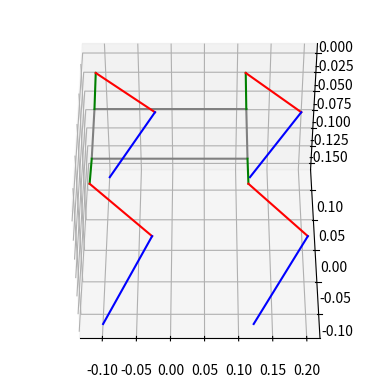
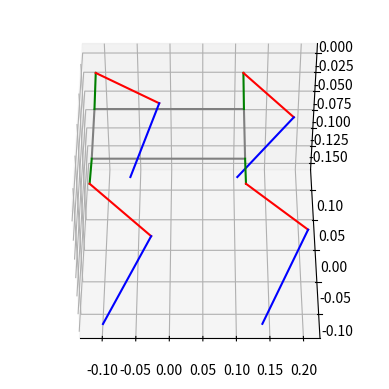

Reproduce these figures in Python, in order.
# -*- coding: utf-8 -*-
"""
Created on Thu Jul 30 10:42:43 2020

@author: liorfa
"""
import matplotlib.pyplot as plt
import numpy as np

from mpl_toolkits import mplot3d
# Import the PCA9685 module.
#import Adafruit_PCA9685


# import random 

#Transformation constant

T_DR=np.pi/180
T_RS=500/np.pi

# Add some code
x = 1
x += 1

# Defining the spot class
class Spot:
    def __init__(self, Shin_L,Thigh_L,Hip_L,Body_W,Body_L):
        # fig = plt.figure()
        # self.ax = plt.axes(projection='3d')
        
        #Initialization of the servo expantion board
        #self.pwm=Adafruit_PCA9685.PCA9685()
        #self.pwm.set_pwm_freq(60)
        
        # step size for iterative inverse kinematic calculation
        self.S_inc=0.01 #defined in meters
        
        #Initialized position
        self.pos=np.array([0,0,0])
        # The continuous walking gates
        self.Walk_D=0.05
        self.Walk_L=0.03
        self.Walk_Se=[0,3,1,2] #sequence of walking legs
        
        self.Current_swing=5
        self.Vel_Dir=np.array([0,0,0]) # A three dimentional vecote indicating the referance direction of walking
        self.Goal=np.array([0.5,0,0])
        
        #these are the linkage length of the robot, in general they should be fixed
        self.S_L = Shin_L
        self.T_L = Thigh_L
        self.H_L=Hip_L
        self.B_W=Body_W
        self.B_L=Body_L
        
        # # Base angles---Home position     
        # self.Servo_Cmd=0*np.array([250,530,440,480,230,270,290,500,490,480,200,320])
        self.Joint_Ang=np.array([180,-145,10,180,-145,-10,180,-145,10,180,-145,-10])*T_DR

        # #Base values
        # self.Servo_Cmd_base=np.array([270,520,430,450,250,270,290,530,450,470,200,300])
        # self.Joint_Ang_base=np.array([90 ,-90,0  , 90,-90,0  ,90,-90 ,0  ,90,-90 ,0])*T_DR
        # self.Direction=np.array([1,1,-1,-1,-1,-1,1,1,-1,-1,-1,-1])
        
        # Initialize the positions of the joints w.r.t. the initial angles 
        self.LF_Forw_kin()
        self.RF_Forw_kin()
        self.LR_Forw_kin()
        self.RR_Forw_kin()
        self.Feet_array()
       
        # #Initializing the motor commands 
        # for i in range(0,4,1):
        #     self.Servo_Cmd_update(i)
        
        
        # # Workspace parameters
        # Xp=0.2
        # Xn=-0.2
        # Yp=0.2
        # Yn=-0.28
        # Zp=0.25
        # Zn=-0.25
        # #Setting the workspace for each leg
        # # LF
        # Up=np.array([[Xp,Yp,Zp],[Xp,-Yn,Zp],[Xp,Yp,Zp],[Xp,-Yn,Zp]])
        # Down=np.array([[Xn,Yn,Zn],[Xn,-Yp,Zn],[Xn,Yn,Zn],[Xn,-Yp,Zn]])
        # self.Upper_bnd=Up+self.F_pos
        # self.Lower_bnd=Down+self.F_pos
        
        # self.LF_bound_X=np.array([Xn,Xp])+self.LF_F_pos[0]
        # self.LF_bound_Y=np.array([Yn,Yp])+self.LF_F_pos[1]
        # self.LF_bound_Z=np.array([Zn,Zp])+self.LF_F_pos[2]
        # # RF  
        # self.RF_bound_X=np.array([Xn,Xp])+self.RF_F_pos[0]
        # self.RF_bound_Y=-np.array([Yn,Yp])+self.RF_F_pos[1]
        # self.RF_bound_Z=np.array([Zn,Zp])+self.RF_F_pos[2]
        # # LR
        # self.LR_bound_X=np.array([Xn,Xp])+self.LR_F_pos[0]
        # self.LR_bound_Y=np.array([Yn,Yp])+self.LR_F_pos[1]
        # self.LR_bound_Z=np.array([Zn,Zp])+self.LR_F_pos[2]
        # # RR
        # self.RR_bound_X=np.array([Xn,Xp])+self.RR_F_pos[0]
        # self.RR_bound_Y=-np.array([Yn,Yp])+self.RR_F_pos[1]
        # self.RR_bound_Z=np.array([Zn,Zp])+self.RR_F_pos[2]
    
            
        self.LF_bound_check=np.array([0,0,0])
        self.RF_bound_check=np.array([0,0,0])
        self.LR_bound_check=np.array([0,0,0])
        self.RR_bound_check=np.array([0,0,0])
    def Feet_array(self):
        self.F_pos=np.array([self.LF_F_pos[0:3],self.RF_F_pos[0:3],self.LR_F_pos[0:3],self.RR_F_pos[0:3]])
        
    # def Servo_Cmd_update(self,m):
    #     for i in range(m*3,3*(m+1),1):
            
    #         self.Servo_Cmd[i]=self.Servo_Cmd_base[i]+T_RS*self.Direction[i]*(self.Joint_Ang[i]-(self.Joint_Ang_base[i]))
    #         self.pwm.set_pwm(i, 0, int(self.Servo_Cmd[i]))
    #         time.sleep(0.1)
    #         #print(i)
    #         #print(self.Joint_Ang[i]/T_DR)
    #         #print(self.Servo_Cmd[i])
            
    
        
    #self.Body_Attitude(0,0,0)
    # def check_workspace(self,D,leg):
    #     X=self.F_pos[leg,:]+D #progected pos
    #     Up=self.Upper_bnd[leg,:]
    #     Down=self.Lower_bnd[leg,:]
    #     print(X)
    #     print(Up)
    #     print(Down)
    #     DDx=np.array([0,0,0])
    #     u=Up-X
    #     u[u>0]=0
    #     d=X-Down
    #     d[d>0]=0
    #     DDx=u-d
    #     print(DDx)
    #     c=sum(DDx!=0)
    #     return [DDx,c];
      
        
    def LF_Forw_kin(self):
        
        #Soulder transformatiom
        T01 =np.array([[1,0,0,self.B_L/2],[0,np.cos(self.Joint_Ang[2]),-np.sin(self.Joint_Ang[2]),self.B_W/2],[0,np.sin(self.Joint_Ang[2]),np.cos(self.Joint_Ang[2]),0],[0,0,0,1]])
        #Hip transformation
        T12 =np.array([[np.cos(self.Joint_Ang[1]),0,np.sin(self.Joint_Ang[1]),0],[0,1,0,self.H_L],[-np.sin(self.Joint_Ang[1]),0,np.cos(self.Joint_Ang[1]),0],[0,0,0,1]])
        #knee transformation
        T23 =np.array([[np.cos(self.Joint_Ang[0]),0,np.sin(self.Joint_Ang[0]),-self.T_L],[0,1,0,0],[-np.sin(self.Joint_Ang[0]),0,np.cos(self.Joint_Ang[0]),0],[0,0,0,1]])
        
        #The Jackobian LF
        DT01=np.array([[0,0,0,0],[0,-np.sin(self.Joint_Ang[2]),-np.cos(self.Joint_Ang[2]),0],[0,np.cos(self.Joint_Ang[2]),-np.sin(self.Joint_Ang[2]),0],[0,0,0,0]])
        DT12=np.array([[-np.sin(self.Joint_Ang[1]),0,np.cos(self.Joint_Ang[1]),0],[0,0,0,0],[-np.cos(self.Joint_Ang[1]),0,-np.sin(self.Joint_Ang[1]),0],[0,0,0,0]])
        DT23=np.array([[-np.sin(self.Joint_Ang[0]),0,np.cos(self.Joint_Ang[0]),0],[0,0,0,0],[-np.cos(self.Joint_Ang[0]),0,-np.sin(self.Joint_Ang[0]),0],[0,0,0,0]])
        J1=np.matmul(DT01,np.matmul(T12,np.matmul(T23,np.array([0,0,-self.S_L,1]))))
        J2=np.matmul(T01,np.matmul(DT12,np.matmul(T23,np.array([0,0,-self.S_L,1]))))
        J3=np.matmul(T01,np.matmul(T12,np.matmul(DT23,np.array([0,0,-self.S_L,1]))))
        
        J=np.array([J3,J2,J1])
        J=np.transpose(J)
        J=J[0:3,0:3]
        self.LF_J=J
        self.LF_inv_J=np.linalg.inv(J)
       
        # shoulder location
        self.LF_S_pos=np.matmul(T01,np.matmul(T12,np.array([0,0,0,1])))
        # knee location
        self.LF_K_pos=np.matmul(T01,np.matmul(T12,np.matmul(T23,np.array([0,0,0,1]))))
        #foot location
        self.LF_F_pos=np.matmul(T01,np.matmul(T12,np.matmul(T23,np.array([0,0,-self.S_L,1]))))
        
        #self.ax.plot3D([self.LF_F_pos[0]],[self.LF_F_pos[1]],[self.LF_F_pos[2]],'k*')
       
    def LF_Inv_kin(self,DX):
        # [DDx,c]=self.check_workspace(DX,0)
        # DX=DX+DDx
        # self.LF_WC=c
        
        # Partition of the step size by the predetermined increment
        XF=np.array([self.LF_F_pos[0]+DX[0],self.LF_F_pos[1]+DX[1],self.LF_F_pos[2]+DX[2]])
        S=np.sqrt(DX.dot(DX))
        step_num=int(S/self.S_inc)+1
        dx=DX/step_num;
        
        for i in range(0,step_num,1):
            X=np.array([self.LF_F_pos[0],self.LF_F_pos[1],self.LF_F_pos[2]])
            dx=(XF-X)/(step_num-i)
            #print(dx)
            DT=np.matmul(self.LF_inv_J,dx)
            #print(DT)
            self.Joint_Ang[2]+=DT[2]
            self.Joint_Ang[1]+=DT[1]
            self.Joint_Ang[0]+=DT[0]
            self.LF_Forw_kin()
        
        #print([self.Joint_Ang[0]/T_DR,self.Joint_Ang[1]/T_DR,self.Joint_Ang[2]/T_DR])
        # self.Servo_Cmd_update(0)

     
    def RF_Forw_kin(self):        
        #Soulder transformatiom
        T01=np.array([[1,0,0,self.B_L/2],[0,np.cos(self.Joint_Ang[5]),-np.sin(self.Joint_Ang[5]),-self.B_W/2],[0,np.sin(self.Joint_Ang[5]),np.cos(self.Joint_Ang[5]),0],[0,0,0,1]])
        #Hip transformation
        T12=np.array([[np.cos(self.Joint_Ang[4]),0,np.sin(self.Joint_Ang[4]),0],[0,1,0,-self.H_L],[-np.sin(self.Joint_Ang[4]),0,np.cos(self.Joint_Ang[4]),0],[0,0,0,1]])
        #knee transformation
        T23=np.array([[np.cos(self.Joint_Ang[3]),0,np.sin(self.Joint_Ang[3]),-self.T_L],[0,1,0,0],[-np.sin(self.Joint_Ang[3]),0,np.cos(self.Joint_Ang[3]),0],[0,0,0,1]])
        
        
        #The Jackobian
        DT01=np.array([[0,0,0,0],[0,-np.sin(self.Joint_Ang[5]),-np.cos(self.Joint_Ang[5]),0],[0,np.cos(self.Joint_Ang[5]),-np.sin(self.Joint_Ang[5]),0],[0,0,0,0]])
        DT12=np.array([[-np.sin(self.Joint_Ang[4]),0,np.cos(self.Joint_Ang[4]),0],[0,0,0,0],[-np.cos(self.Joint_Ang[4]),0,-np.sin(self.Joint_Ang[4]),0],[0,0,0,0]])
        DT23=np.array([[-np.sin(self.Joint_Ang[3]),0,np.cos(self.Joint_Ang[3]),0],[0,0,0,0],[-np.cos(self.Joint_Ang[3]),0,-np.sin(self.Joint_Ang[3]),0],[0,0,0,0]])
        J1=np.matmul(DT01,np.matmul(T12,np.matmul(T23,np.array([0,0,-self.S_L,1]))))
        J2=np.matmul(T01,np.matmul(DT12,np.matmul(T23,np.array([0,0,-self.S_L,1]))))
        J3=np.matmul(T01,np.matmul(T12,np.matmul(DT23,np.array([0,0,-self.S_L,1]))))
        
        J=np.array([J3,J2,J1])
        # print(J)
        J=np.transpose(J)
        J=J[0:3,0:3]
        self.RF_J=J
        self.RF_inv_J=np.linalg.inv(J)
        
        # shoulder location
        self.RF_S_pos=np.matmul(T01,np.matmul(T12,np.array([0,0,0,1])))
        # knee location
        self.RF_K_pos=np.matmul(T01,np.matmul(T12,np.matmul(T23,np.array([0,0,0,1]))))
        #foot location
        self.RF_F_pos=np.matmul(T01,np.matmul(T12,np.matmul(T23,np.array([0,0,-self.S_L,1]))))
        #self.ax.plot3D([self.RF_F_pos[0]],[self.RF_F_pos[1]],[self.RF_F_pos[2]],'b*')

    def RF_Inv_kin(self,DX):
        # [DDx,c]=self.check_workspace(DX,1)
        # DX=DX+DDx
        # self.RF_WC=c
        # Partition of the step size by the predetermined increment
        XF=np.array([self.RF_F_pos[0]+DX[0],self.RF_F_pos[1]+DX[1],self.RF_F_pos[2]+DX[2]])
        S=np.sqrt(DX.dot(DX))
        step_num=int(S/self.S_inc)+1
        dx=DX/step_num;
        
        for i in range(0,step_num,1):
            X=np.array([self.RF_F_pos[0],self.RF_F_pos[1],self.RF_F_pos[2]])
            dx=(XF-X)/(step_num-i)
            DT=np.matmul(self.RF_inv_J,dx)
            self.Joint_Ang[5]+=DT[2]
            self.Joint_Ang[4]+=DT[1]
            self.Joint_Ang[3]+=DT[0]
            self.RF_Forw_kin()
        
        # self.Servo_Cmd_update(1)
        
    def LR_Forw_kin(self):
        
        #Soulder transformatiom
        T01=np.array([[1,0,0,-self.B_L/2],[0,np.cos(self.Joint_Ang[8]),-np.sin(self.Joint_Ang[8]),self.B_W/2],[0,np.sin(self.Joint_Ang[8]),np.cos(self.Joint_Ang[8]),0],[0,0,0,1]])
        #Hip transformation
        T12=np.array([[np.cos(self.Joint_Ang[7]),0,np.sin(self.Joint_Ang[7]),0],[0,1,0,self.H_L],[-np.sin(self.Joint_Ang[7]),0,np.cos(self.Joint_Ang[7]),0],[0,0,0,1]])
        #knee transformation
        T23=np.array([[np.cos(self.Joint_Ang[6]),0,np.sin(self.Joint_Ang[6]),-self.T_L],[0,1,0,0],[-np.sin(self.Joint_Ang[6]),0,np.cos(self.Joint_Ang[6]),0],[0,0,0,1]])
         #The Jackobian
        DT01=np.array([[0,0,0,0],[0,-np.sin(self.Joint_Ang[8]),-np.cos(self.Joint_Ang[8]),0],[0,np.cos(self.Joint_Ang[8]),-np.sin(self.Joint_Ang[8]),0],[0,0,0,0]])
        DT12=np.array([[-np.sin(self.Joint_Ang[7]),0,np.cos(self.Joint_Ang[7]),0],[0,0,0,0],[-np.cos(self.Joint_Ang[7]),0,-np.sin(self.Joint_Ang[7]),0],[0,0,0,0]])
        DT23=np.array([[-np.sin(self.Joint_Ang[6]),0,np.cos(self.Joint_Ang[6]),0],[0,0,0,0],[-np.cos(self.Joint_Ang[6]),0,-np.sin(self.Joint_Ang[6]),0],[0,0,0,0]])
        J1=np.matmul(DT01,np.matmul(T12,np.matmul(T23,np.array([0,0,-self.S_L,1]))))
        J2=np.matmul(T01,np.matmul(DT12,np.matmul(T23,np.array([0,0,-self.S_L,1]))))
        J3=np.matmul(T01,np.matmul(T12,np.matmul(DT23,np.array([0,0,-self.S_L,1]))))
        J=np.array([J3,J2,J1])
        # print(J)
        J=np.transpose(J)
        J=J[0:3,0:3]
        self.LR_J=J
        self.LR_inv_J=np.linalg.inv(J)
        
        # shoulder location
        self.LR_S_pos=np.matmul(T01,np.matmul(T12,np.array([0,0,0,1])))
        # knee location
        self.LR_K_pos=np.matmul(T01,np.matmul(T12,np.matmul(T23,np.array([0,0,0,1]))))
        #foot location
        self.LR_F_pos=np.matmul(T01,np.matmul(T12,np.matmul(T23,np.array([0,0,-self.S_L,1]))))
        #self.ax.plot3D([self.LR_F_pos[0]],[self.LR_F_pos[1]],[self.LR_F_pos[2]],'g*')
        
    def LR_Inv_kin(self,DX):
        # [DDx,c]=self.check_workspace(DX,2)
        # DX=DX+DDx
        # self.LR_WC=c
        # Partition of the step size by the predetermined increment
        XF=np.array([self.LR_F_pos[0]+DX[0],self.LR_F_pos[1]+DX[1],self.LR_F_pos[2]+DX[2]])
        S=np.sqrt(DX.dot(DX))
        step_num=int(S/self.S_inc)+1
        dx=DX/step_num;
        
        for i in range(0,step_num,1):
            X=np.array([self.LR_F_pos[0],self.LR_F_pos[1],self.LR_F_pos[2]])
            dx=(XF-X)/(step_num-i)
            DT=np.matmul(self.LR_inv_J,dx)
            self.Joint_Ang[8]+=DT[2]
            self.Joint_Ang[7]+=DT[1]
            self.Joint_Ang[6]+=DT[0]
            self.LR_Forw_kin()
        
        # self.Servo_Cmd_update(2)
        
    def RR_Forw_kin(self):
        
        #Soulder transformatiom
        T01=np.array([[1,0,0,-self.B_L/2],[0,np.cos(self.Joint_Ang[11]),-np.sin(self.Joint_Ang[11]),-self.B_W/2],[0,np.sin(self.Joint_Ang[11]),np.cos(self.Joint_Ang[11]),0],[0,0,0,1]])
        #Hip transformation
        T12=np.array([[np.cos(self.Joint_Ang[10]),0,np.sin(self.Joint_Ang[10]),0],[0,1,0,-self.H_L],[-np.sin(self.Joint_Ang[10]),0,np.cos(self.Joint_Ang[10]),0],[0,0,0,1]])
        #knee transformation
        T23=np.array([[np.cos(self.Joint_Ang[9]),0,np.sin(self.Joint_Ang[9]),-self.T_L],[0,1,0,0],[-np.sin(self.Joint_Ang[9]),0,np.cos(self.Joint_Ang[9]),0],[0,0,0,1]])
        #The Jackobian
        DT01=np.array([[0,0,0,0],[0,-np.sin(self.Joint_Ang[11]),-np.cos(self.Joint_Ang[11]),0],[0,np.cos(self.Joint_Ang[11]),-np.sin(self.Joint_Ang[11]),0],[0,0,0,0]])
        DT12=np.array([[-np.sin(self.Joint_Ang[10]),0,np.cos(self.Joint_Ang[10]),0],[0,0,0,0],[-np.cos(self.Joint_Ang[10]),0,-np.sin(self.Joint_Ang[10]),0],[0,0,0,0]])
        DT23=np.array([[-np.sin(self.Joint_Ang[9]),0,np.cos(self.Joint_Ang[9]),0],[0,0,0,0],[-np.cos(self.Joint_Ang[9]),0,-np.sin(self.Joint_Ang[9]),0],[0,0,0,0]])
        J1=np.matmul(DT01,np.matmul(T12,np.matmul(T23,np.array([0,0,-self.S_L,1]))))
        J2=np.matmul(T01,np.matmul(DT12,np.matmul(T23,np.array([0,0,-self.S_L,1]))))
        J3=np.matmul(T01,np.matmul(T12,np.matmul(DT23,np.array([0,0,-self.S_L,1]))))
        J=np.array([J3,J2,J1])
        # print(J)
        J=np.transpose(J)
        J=J[0:3,0:3]
        self.RR_J=J
        self.RR_inv_J=np.linalg.inv(J)
        
        # shoulder location
        self.RR_S_pos=np.matmul(T01,np.matmul(T12,np.array([0,0,0,1])))
        # knee location
        self.RR_K_pos=np.matmul(T01,np.matmul(T12,np.matmul(T23,np.array([0,0,0,1]))))
        #foot location
        self.RR_F_pos=np.matmul(T01,np.matmul(T12,np.matmul(T23,np.array([0,0,-self.S_L,1]))))
        #self.ax.plot3D([self.RR_F_pos[0]],[self.RR_F_pos[1]],[self.RR_F_pos[2]],'r*')

    def RR_Inv_kin(self,DX):
        # [DDx,c]=self.check_workspace(DX,3)
        # DX=DX+DDx
        # self.RR_WC=c
         # Partition of the step size by the predetermined increment
        XF=np.array([self.RR_F_pos[0]+DX[0],self.RR_F_pos[1]+DX[1],self.RR_F_pos[2]+DX[2]])
        S=np.sqrt(DX.dot(DX))
        step_num=int(S/self.S_inc)+1
        dx=DX/step_num;
        
        for i in range(0,step_num,1):
            X=np.array([self.RR_F_pos[0],self.RR_F_pos[1],self.RR_F_pos[2]])
            dx=(XF-X)/(step_num-i)
            DT=np.matmul(self.RR_inv_J,dx)
            self.Joint_Ang[11]+=DT[2]
            self.Joint_Ang[10]+=DT[1]
            self.Joint_Ang[9]+=DT[0]
            self.RR_Forw_kin()
        
        # self.Servo_Cmd_update(3)
       
        
    # def Body_Attitude(self,roll,pitch,yaw):
        
    #     #roll transformatiom
    #     T_roll=np.array([[1,0,0,0],[0,np.cos(roll),np.sin(roll),0],[0,-np.sin(roll),np.cos(roll),0],[0,0,0,1]])
    #     #pitch transformation
    #     T_pitch=np.array([[np.cos(pitch),0,-np.sin(pitch),0],[0,1,0,0],[np.sin(pitch),0,np.cos(pitch),0],[0,0,0,1]])
    #     #yaw transformation
    #     T_Yaw=np.array([[np.cos(yaw),np.sin(yaw),0,0],[-np.sin(yaw),np.cos(yaw),0,0],[0,0,1,0],[0,0,0,1]])
    #     #Foot transformation
    #     T=np.matmul(T_Yaw,np.matmul(T_pitch,T_roll))
        
    #     # shoulder locations
    #     self.LF_S_pos=np.matmul(T,self.LF_S_pos)
    #     self.RF_S_pos=np.matmul(T,self.RF_S_pos)
    #     self.LR_S_pos=np.matmul(T,self.LR_S_pos)
    #     self.RR_S_pos=np.matmul(T,self.RR_S_pos)
    #     # knee locations
    #     self.LF_K_pos=np.matmul(T,self.LF_K_pos)
    #     self.RF_K_pos=np.matmul(T,self.RF_K_pos)
    #     self.LR_K_pos=np.matmul(T,self.LR_K_pos)
    #     self.RR_K_pos=np.matmul(T,self.RR_K_pos)
    #     #foot location
    #     self.LF_F_pos=np.matmul(T,self.LF_F_pos)
    #     self.RF_F_pos=np.matmul(T,self.RF_F_pos)
    #     self.LR_F_pos=np.matmul(T,self.LR_F_pos)
    #     self.RR_F_pos=np.matmul(T,self.RR_F_pos)
        
    #This function will alternate the swinf and stance of the feets
    # def Walk_seq_controller(self):
    #     if self.Current_swing==5:
    #         self.Current_swing_ind=0
    #     else:
    #         self.Current_swing_ind+=1
    #         self.Current_swing_ind=self.Current_swing_ind % 4
        
    #     self.Current_swing=self.Walk_Se[self.Current_swing_ind]
            
            
        
    # def Motion_per_leg(self):
    #     #First lift swing leg
    #     DX=np.array([0,0,self.Walk_L])
    #     if self.Current_swing==0:
    #         self.LF_Inv_kin(DX)
    #     elif self.Current_swing==1:
    #         self.RF_Inv_kin(DX)
    #     elif self.Current_swing==2:
    #         self.LR_Inv_kin(DX)
    #     elif self.Current_swing==3:
    #         self.RR_Inv_kin(DX)
            
    #     # Move all legs ih needed direction    
    #     DX=(self.Vel_Dir/np.linalg.norm(self.Vel_Dir))*self.Walk_D
    #     if self.Current_swing==0:
    #         self.LF_Inv_kin(DX)
    #         self.RF_Inv_kin(-DX/3)
    #         self.LR_Inv_kin(-DX/3)
    #         self.RR_Inv_kin(-DX/3)
    #     elif self.Current_swing==1:
    #         self.LF_Inv_kin(-DX/3)
    #         self.RF_Inv_kin(DX)
    #         self.LR_Inv_kin(-DX/3)
    #         self.RR_Inv_kin(-DX/3)
    #     elif self.Current_swing==2:
    #         self.LF_Inv_kin(-DX/3)
    #         self.RF_Inv_kin(-DX/3)
    #         self.LR_Inv_kin(DX)
    #         self.RR_Inv_kin(-DX/3)
    #     elif self.Current_swing==3:
    #         self.LF_Inv_kin(-DX/3)
    #         self.RF_Inv_kin(-DX/3)
    #         self.LR_Inv_kin(-DX/3)
    #         self.RR_Inv_kin(DX)
        
    #     self.pos=np.add(self.pos,DX/3)
    #     #Last place swing leg
    #     DX=np.array([0,0,-self.Walk_L])
    #     if self.Current_swing==0:
    #         self.LF_Inv_kin(DX)
    #     elif self.Current_swing==1:
    #         self.RF_Inv_kin(DX)
    #     elif self.Current_swing==2:
    #         self.LR_Inv_kin(DX)
    #     elif self.Current_swing==3:
    #         self.RR_Inv_kin(DX)
        
    
    # def Tragectory_controller(self):
    #     self.Vel_Dir=self.Goal-self.pos
    #     self.Walk_seq_controller()
    #     self. Motion_per_leg()
        









# # Define the suport functio for plotting the robots pos 
def plot_spot(A,with_box):
    
    fig = plt.figure()
    ax = plt.axes(projection='3d')
    body_x=np.array([A.B_L/2, A.B_L/2, -A.B_L/2, -A.B_L/2, A.B_L/2])
    body_y=np.array([A.B_W/2, -A.B_W/2, -A.B_W/2, A.B_W/2, A.B_W/2])
    body_z=np.array([0,0,0,0,0])
    ax.plot3D(body_x, body_y, body_z, 'gray')
    #LF
    LF_S_x=np.array([A.B_L/2,A.LF_S_pos[0]])
    LF_S_y=np.array([A.B_W/2,A.LF_S_pos[1]])
    LF_S_z=np.array([0,A.LF_S_pos[2]])
    ax.plot3D(LF_S_x, LF_S_y, LF_S_z, 'green')
    LF_H_x=np.array([A.LF_S_pos[0],A.LF_K_pos[0]])
    LF_H_y=np.array([A.LF_S_pos[1],A.LF_K_pos[1]])
    LF_H_z=np.array([A.LF_S_pos[2],A.LF_K_pos[2]])
    ax.plot3D(LF_H_x, LF_H_y, LF_H_z, 'red')
    LF_F_x=np.array([A.LF_K_pos[0],A.LF_F_pos[0]])
    LF_F_y=np.array([A.LF_K_pos[1],A.LF_F_pos[1]])
    LF_F_z=np.array([A.LF_K_pos[2],A.LF_F_pos[2]])
    ax.plot3D(LF_F_x, LF_F_y, LF_F_z, 'blue')
    #RF
    RF_S_x=np.array([A.B_L/2,A.RF_S_pos[0]])
    RF_S_y=np.array([-A.B_W/2,A.RF_S_pos[1]])
    RF_S_z=np.array([0,A.RF_S_pos[2]])
    ax.plot3D(RF_S_x, RF_S_y, RF_S_z, 'green')
    RF_H_x=np.array([A.RF_S_pos[0],A.RF_K_pos[0]])
    RF_H_y=np.array([A.RF_S_pos[1],A.RF_K_pos[1]])
    RF_H_z=np.array([A.RF_S_pos[2],A.RF_K_pos[2]])
    ax.plot3D(RF_H_x, RF_H_y, RF_H_z, 'red')
    RF_F_x=np.array([A.RF_K_pos[0],A.RF_F_pos[0]])
    RF_F_y=np.array([A.RF_K_pos[1],A.RF_F_pos[1]])
    RF_F_z=np.array([A.RF_K_pos[2],A.RF_F_pos[2]])
    ax.plot3D(RF_F_x, RF_F_y, RF_F_z, 'blue')
    #LR
    LR_S_x=np.array([-A.B_L/2,A.LR_S_pos[0]])
    LR_S_y=np.array([A.B_W/2,A.LR_S_pos[1]])
    LR_S_z=np.array([0,A.LR_S_pos[2]])
    ax.plot3D(LR_S_x, LR_S_y, LR_S_z, 'green')
    LR_H_x=np.array([A.LR_S_pos[0],A.LR_K_pos[0]])
    LR_H_y=np.array([A.LR_S_pos[1],A.LR_K_pos[1]])
    LR_H_z=np.array([A.LR_S_pos[2],A.LR_K_pos[2]])
    ax.plot3D(LR_H_x, LR_H_y, LR_H_z, 'red')
    LR_F_x=np.array([A.LR_K_pos[0],A.LR_F_pos[0]])
    LR_F_y=np.array([A.LR_K_pos[1],A.LR_F_pos[1]])
    LR_F_z=np.array([A.LR_K_pos[2],A.LR_F_pos[2]])
    ax.plot3D(LR_F_x, LR_F_y, LR_F_z, 'blue')
    #RR
    RR_S_x=np.array([-A.B_L/2, A.RR_S_pos[0]])
    RR_S_y=np.array([-A.B_W/2, A.RR_S_pos[1]])
    RR_S_z=np.array([0,A.RR_S_pos[2]])
    ax.plot3D(RR_S_x, RR_S_y, RR_S_z, 'green')
    RR_H_x=np.array([A.RR_S_pos[0],A.RR_K_pos[0]])
    RR_H_y=np.array([A.RR_S_pos[1],A.RR_K_pos[1]])
    RR_H_z=np.array([A.RR_S_pos[2],A.RR_K_pos[2]])
    ax.plot3D(RR_H_x, RR_H_y, RR_H_z, 'red')
    RR_F_x=np.array([A.RR_K_pos[0],A.RR_F_pos[0]])
    RR_F_y=np.array([A.RR_K_pos[1],A.RR_F_pos[1]])
    RR_F_z=np.array([A.RR_K_pos[2],A.RR_F_pos[2]])
    ax.plot3D(RR_F_x, RR_F_y, RR_F_z, 'blue')
    if(with_box):#plotting the legs workspace
        #LF
        for i in range(0,4):
            X=np.array([A.Lower_bnd[i,0], A.Lower_bnd[i,0], A.Upper_bnd[i,0], A.Upper_bnd[i,0], A.Lower_bnd[i,0]])
            Y=np.array([A.Lower_bnd[i,1], A.Upper_bnd[i,1], A.Upper_bnd[i,1], A.Lower_bnd[i,1], A.Lower_bnd[i,1]])
            Z=np.array([A.Lower_bnd[i,2], A.Lower_bnd[i,2], A.Lower_bnd[i,2], A.Lower_bnd[i,2], A.Lower_bnd[i,2]])
            ax.plot3D(X, Y, Z, '--c')
            Z=np.array([A.Upper_bnd[i,2], A.Upper_bnd[i,2], A.Upper_bnd[i,2], A.Upper_bnd[i,2], A.Upper_bnd[i,2]])
            ax.plot3D(X, Y, Z, '--c')
            X=np.array([A.Lower_bnd[i,0], A.Lower_bnd[i,0], A.Lower_bnd[i,0], A.Lower_bnd[i,0], A.Lower_bnd[i,0]])
            Y=np.array([A.Lower_bnd[i,1], A.Upper_bnd[i,1], A.Upper_bnd[i,1], A.Lower_bnd[i,1], A.Lower_bnd[i,1]])
            Z=np.array([A.Lower_bnd[i,2], A.Lower_bnd[i,2], A.Upper_bnd[i,2], A.Upper_bnd[i,2], A.Lower_bnd[i,2]])
            ax.plot3D(X, Y, Z, '--c')
            X=np.array([A.Upper_bnd[i,0], A.Upper_bnd[i,0], A.Upper_bnd[i,0], A.Upper_bnd[i,0], A.Upper_bnd[i,0]])
            ax.plot3D(X, Y, Z, '--c')
    
    # ax.set_aspect('equal', adjustable='box')
    ax.view_init( 45, -90)


# Initializing the spot class
A=Spot(0.13,0.105,0.05,0.08,0.222)
D=np.linalg.norm(A.Goal-A.pos)
P=A.F_pos
#while D>A.Walk_D:
plot_spot(A,0)
DX=np.array([A.Walk_D,0.,0.])
A.LF_Inv_kin(-DX/3)
A.RF_Inv_kin(DX/3)
A.LR_Inv_kin(2*DX/3)
plot_spot(A,0)

# for i in range(0,10):
#     A.Tragectory_controller()
#     #plot_spot(A,0)
    
#     #print(A.Goal-A.pos)
#     print(A.Current_swing)
  

# plot_spot(A,1)
# DX=np.array([0.1,0.,0.])
# A.LF_Inv_kin(DX)
# plot_spot(A,1)
# A.RF_Inv_kin(DX)
# plot_spot(A,1)
# A.LR_Inv_kin(DX)
# plot_spot(A,1)
# A.RR_Inv_kin(DX)
# plot_spot(A,1)

